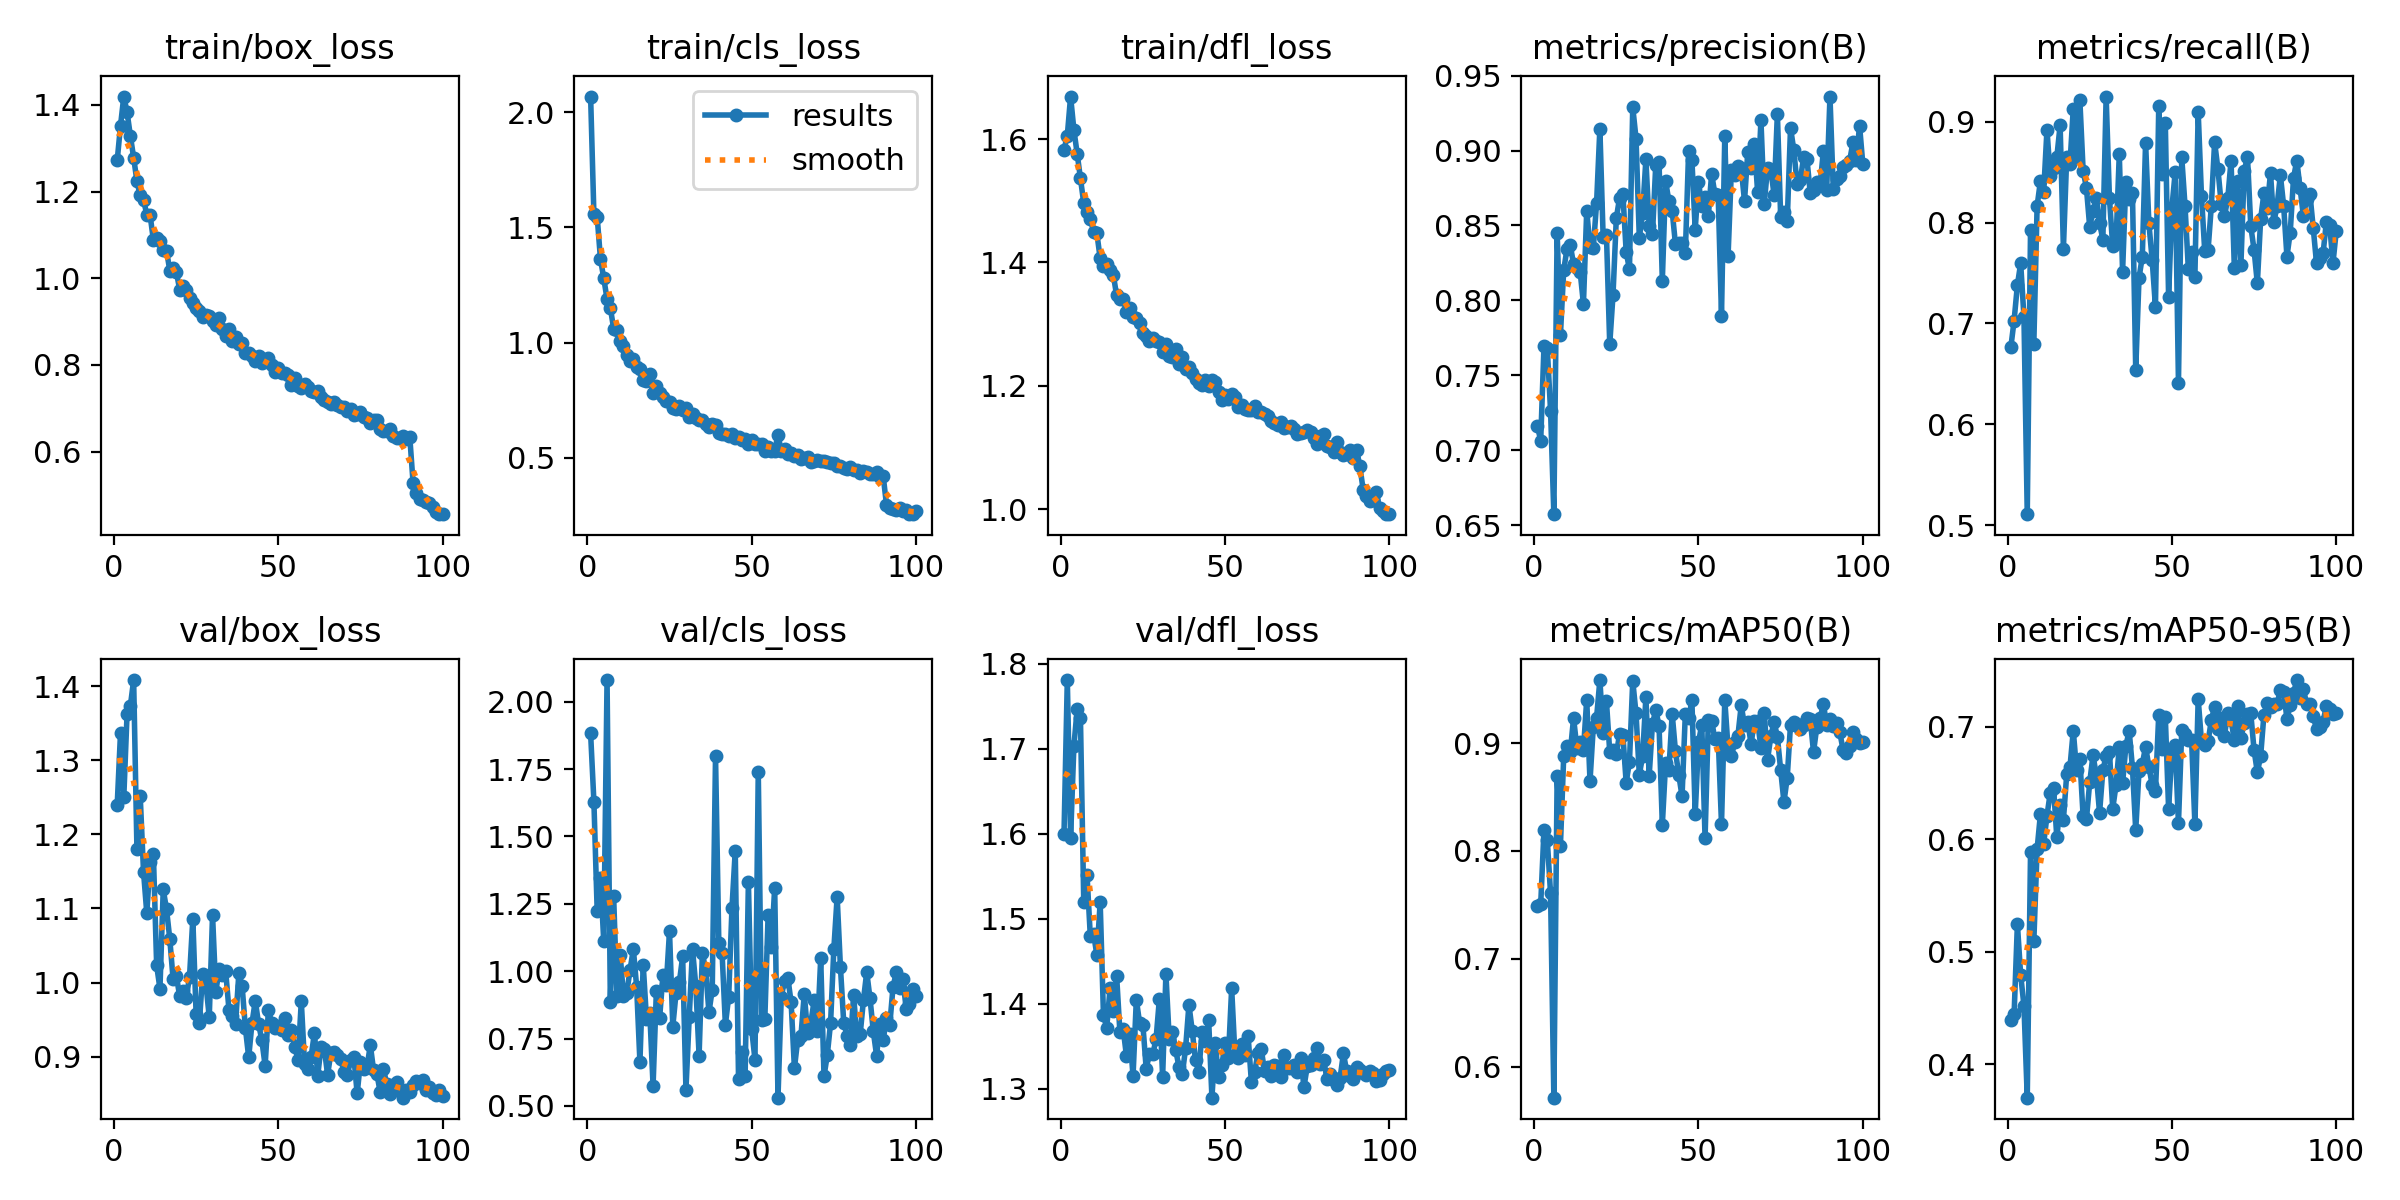

The data file committed next to this chart (first rows):
epoch, time, train/box_loss, train/cls_loss, train/dfl_loss, metrics/precision(B), metrics/recall(B), metrics/mAP50(B), metrics/mAP50-95(B), val/box_loss, val/cls_loss, val/dfl_loss, lr/pg0, lr/pg1, lr/pg2
1, 20.35, 1.272, 2.068, 1.582, 0.7161, 0.6761, 0.7484, 0.4396, 1.24, 1.882, 1.6, 0.0005524, 0.0005524, 0.0005524
2, 36.72, 1.352, 1.557, 1.606, 0.7063, 0.7028, 0.7503, 0.4446, 1.337, 1.629, 1.781, 0.001097, 0.001097, 0.001097
3, 52.89, 1.419, 1.545, 1.669, 0.7697, 0.7379, 0.8194, 0.5248, 1.25, 1.222, 1.595, 0.001631, 0.001631, 0.001631
4, 68.31, 1.383, 1.362, 1.615, 0.7681, 0.7596, 0.8099, 0.4795, 1.363, 1.345, 1.703, 0.001617, 0.001617, 0.001617
5, 84.15, 1.328, 1.28, 1.576, 0.7263, 0.7062, 0.7605, 0.4522, 1.373, 1.11, 1.747, 0.001601, 0.001601, 0.001601
6, 99.81, 1.278, 1.188, 1.536, 0.6573, 0.5109, 0.5711, 0.3705, 1.408, 2.081, 1.736, 0.001584, 0.001584, 0.001584
7, 115.5, 1.224, 1.151, 1.496, 0.8453, 0.793, 0.8694, 0.5888, 1.18, 0.8863, 1.52, 0.001568, 0.001568, 0.001568
8, 130.7, 1.191, 1.061, 1.482, 0.7768, 0.6798, 0.8048, 0.5094, 1.251, 1.28, 1.551, 0.001551, 0.001551, 0.001551
9, 146.1, 1.181, 1.053, 1.47, 0.8203, 0.8164, 0.8877, 0.5914, 1.15, 0.9075, 1.479, 0.001535, 0.001535, 0.001535
10, 161.2, 1.147, 1.007, 1.45, 0.8344, 0.8409, 0.8974, 0.6222, 1.094, 1.059, 1.482, 0.001518, 0.001518, 0.001518
11, 176.7, 1.146, 0.9851, 1.447, 0.8368, 0.8306, 0.8917, 0.5963, 1.162, 0.9082, 1.457, 0.001502, 0.001502, 0.001502
12, 192.8, 1.088, 0.9477, 1.407, 0.8242, 0.8921, 0.9232, 0.6211, 1.173, 0.9202, 1.519, 0.001485, 0.001485, 0.001485
13, 208.6, 1.092, 0.9188, 1.395, 0.8216, 0.8456, 0.8958, 0.6414, 1.023, 1.005, 1.386, 0.001469, 0.001469, 0.001469
14, 224.2, 1.087, 0.928, 1.397, 0.8192, 0.8545, 0.9012, 0.6457, 0.9918, 1.082, 1.372, 0.001452, 0.001452, 0.001452
15, 239.4, 1.065, 0.892, 1.387, 0.7976, 0.8648, 0.8936, 0.6018, 1.126, 0.9422, 1.418, 0.001436, 0.001436, 0.001436
16, 254.7, 1.064, 0.8864, 1.38, 0.8599, 0.8965, 0.9402, 0.6303, 1.099, 0.663, 1.391, 0.001419, 0.001419, 0.001419
17, 270.3, 1.018, 0.8384, 1.347, 0.8359, 0.7741, 0.8647, 0.6174, 1.059, 1.024, 1.433, 0.001403, 0.001403, 0.001403
18, 285.9, 1.024, 0.8323, 1.341, 0.8348, 0.8648, 0.9151, 0.6577, 1.004, 0.822, 1.367, 0.001386, 0.001386, 0.001386
19, 301.1, 1.015, 0.8651, 1.341, 0.865, 0.8581, 0.9234, 0.6645, 1.009, 0.8457, 1.37, 0.00137, 0.00137, 0.00137
20, 316.7, 0.9737, 0.7799, 1.319, 0.9147, 0.913, 0.9584, 0.6967, 0.9814, 0.5744, 1.338, 0.001353, 0.001353, 0.001353
21, 332.7, 0.9832, 0.81, 1.327, 0.842, 0.8648, 0.9097, 0.6617, 0.988, 0.925, 1.364, 0.001337, 0.001337, 0.001337
22, 348.5, 0.9739, 0.7827, 1.311, 0.8438, 0.9215, 0.9386, 0.6716, 0.979, 0.8269, 1.315, 0.00132, 0.00132, 0.00132
23, 363.9, 0.9536, 0.7644, 1.31, 0.7706, 0.8514, 0.8917, 0.6206, 1.008, 0.9854, 1.405, 0.001304, 0.001304, 0.001304
24, 379.9, 0.9426, 0.7446, 1.302, 0.8038, 0.8344, 0.894, 0.618, 1.086, 0.947, 1.377, 0.001287, 0.001287, 0.001287
25, 395.4, 0.9318, 0.7418, 1.285, 0.8547, 0.7956, 0.8895, 0.6507, 0.9578, 1.148, 1.375, 0.001271, 0.001271, 0.001271
26, 411.5, 0.9242, 0.7165, 1.28, 0.8686, 0.8114, 0.9084, 0.6747, 0.946, 0.7944, 1.323, 0.001254, 0.001254, 0.001254
27, 427.2, 0.9115, 0.7107, 1.273, 0.8713, 0.8247, 0.9076, 0.6574, 1.012, 0.9206, 1.341, 0.001238, 0.001238, 0.001238
28, 442.5, 0.9157, 0.723, 1.278, 0.8324, 0.7997, 0.8632, 0.6237, 0.9973, 0.9595, 1.341, 0.001221, 0.001221, 0.001221
29, 458.4, 0.9123, 0.7061, 1.272, 0.8207, 0.783, 0.8828, 0.6614, 0.9533, 1.054, 1.358, 0.001205, 0.001205, 0.001205
30, 473.8, 0.9017, 0.7143, 1.271, 0.929, 0.9249, 0.9577, 0.6744, 1.091, 0.5603, 1.405, 0.001188, 0.001188, 0.001188
31, 489.4, 0.8929, 0.6771, 1.254, 0.9081, 0.8244, 0.9274, 0.678, 0.9873, 0.83, 1.314, 0.001172, 0.001172, 0.001172
32, 504.9, 0.9076, 0.6907, 1.268, 0.8418, 0.7763, 0.8706, 0.6272, 1.018, 1.082, 1.435, 0.001155, 0.001155, 0.001155
33, 520.3, 0.8829, 0.6725, 1.248, 0.8585, 0.7796, 0.8877, 0.6481, 1.01, 0.9453, 1.359, 0.001139, 0.001139, 0.001139
34, 535.6, 0.8676, 0.6623, 1.247, 0.8941, 0.8681, 0.9424, 0.6819, 1.015, 0.6866, 1.367, 0.001122, 0.001122, 0.001122
35, 550.8, 0.8822, 0.6658, 1.259, 0.8498, 0.7512, 0.8696, 0.6498, 0.9632, 1.067, 1.345, 0.001106, 0.001106, 0.001106
36, 566, 0.8564, 0.6475, 1.235, 0.8441, 0.8405, 0.9179, 0.6829, 0.9542, 1.005, 1.325, 0.001089, 0.001089, 0.001089
37, 581.3, 0.8648, 0.6339, 1.247, 0.8903, 0.823, 0.9305, 0.6966, 0.9444, 0.8473, 1.317, 0.001073, 0.001073, 0.001073
38, 596.8, 0.8487, 0.6445, 1.227, 0.8922, 0.8297, 0.9162, 0.6639, 1.012, 0.9315, 1.348, 0.001056, 0.001056, 0.001056
39, 612.6, 0.8507, 0.6422, 1.23, 0.8132, 0.654, 0.8242, 0.6083, 0.9952, 1.798, 1.399, 0.00104, 0.00104, 0.00104
40, 628.1, 0.8285, 0.6092, 1.22, 0.8797, 0.7449, 0.8815, 0.6611, 0.9382, 1.105, 1.368, 0.001023, 0.001023, 0.001023
41, 643.7, 0.8284, 0.6037, 1.21, 0.866, 0.7662, 0.8751, 0.6669, 0.8991, 1.066, 1.333, 0.001007, 0.001007, 0.001007
42, 659.5, 0.8214, 0.6025, 1.204, 0.8596, 0.8792, 0.927, 0.6825, 0.9452, 0.801, 1.32, 0.0009904, 0.0009904, 0.0009904
43, 675.2, 0.8092, 0.5949, 1.2, 0.8374, 0.7994, 0.8923, 0.6648, 0.9754, 0.9052, 1.367, 0.0009739, 0.0009739, 0.0009739
44, 690.6, 0.8206, 0.6028, 1.21, 0.8385, 0.7629, 0.8706, 0.6485, 0.9446, 1.233, 1.356, 0.0009574, 0.0009574, 0.0009574
45, 706.1, 0.8035, 0.5857, 1.2, 0.8382, 0.7162, 0.8506, 0.6431, 0.9219, 1.448, 1.381, 0.0009409, 0.0009409, 0.0009409
46, 721.4, 0.8124, 0.5903, 1.209, 0.8316, 0.9151, 0.9273, 0.711, 0.8878, 0.5992, 1.289, 0.0009244, 0.0009244, 0.0009244
47, 737, 0.8168, 0.5751, 1.205, 0.9, 0.8481, 0.9231, 0.68, 0.9632, 0.7006, 1.354, 0.0009078, 0.0009078, 0.0009078
48, 752.9, 0.8008, 0.5805, 1.19, 0.8938, 0.8989, 0.9395, 0.7089, 0.945, 0.6123, 1.314, 0.0008913, 0.0008913, 0.0008913
49, 768.6, 0.7842, 0.5617, 1.177, 0.8473, 0.7262, 0.8339, 0.6274, 0.9387, 1.332, 1.327, 0.0008748, 0.0008748, 0.0008748
50, 784.1, 0.7935, 0.579, 1.185, 0.8792, 0.8143, 0.9006, 0.6779, 0.9415, 0.7842, 1.353, 0.0008583, 0.0008583, 0.0008583
51, 799.3, 0.7826, 0.5616, 1.178, 0.8631, 0.8498, 0.9171, 0.684, 0.9363, 0.6715, 1.336, 0.0008418, 0.0008418, 0.0008418
52, 814.6, 0.7812, 0.5579, 1.187, 0.869, 0.6411, 0.8115, 0.6142, 0.9525, 1.741, 1.418, 0.0008253, 0.0008253, 0.0008253
53, 830.2, 0.7777, 0.5599, 1.181, 0.8564, 0.8648, 0.9214, 0.6971, 0.9285, 0.8182, 1.34, 0.0008088, 0.0008088, 0.0008088
54, 845.5, 0.7541, 0.5278, 1.166, 0.8846, 0.8164, 0.9207, 0.6938, 0.9355, 0.8233, 1.336, 0.0007923, 0.0007923, 0.0007923
55, 861, 0.7699, 0.5474, 1.169, 0.8708, 0.7541, 0.9033, 0.6882, 0.9131, 1.209, 1.353, 0.0007758, 0.0007758, 0.0007758
56, 876.2, 0.7504, 0.531, 1.163, 0.87, 0.7712, 0.9048, 0.6879, 0.8958, 1.09, 1.34, 0.0007593, 0.0007593, 0.0007593
57, 891.4, 0.7471, 0.5309, 1.16, 0.7897, 0.7461, 0.8247, 0.6136, 0.9746, 1.31, 1.362, 0.0007428, 0.0007428, 0.0007428
58, 906.9, 0.756, 0.6006, 1.161, 0.9098, 0.9098, 0.9401, 0.7248, 0.8896, 0.5305, 1.308, 0.0007263, 0.0007263, 0.0007263
59, 922.6, 0.7501, 0.528, 1.167, 0.8297, 0.8264, 0.8951, 0.6872, 0.8835, 0.9048, 1.32, 0.0007098, 0.0007098, 0.0007098
60, 937.9, 0.7404, 0.5382, 1.157, 0.8868, 0.7713, 0.8879, 0.684, 0.9001, 0.9649, 1.342, 0.0006933, 0.0006933, 0.0006933
... 40 more rows
